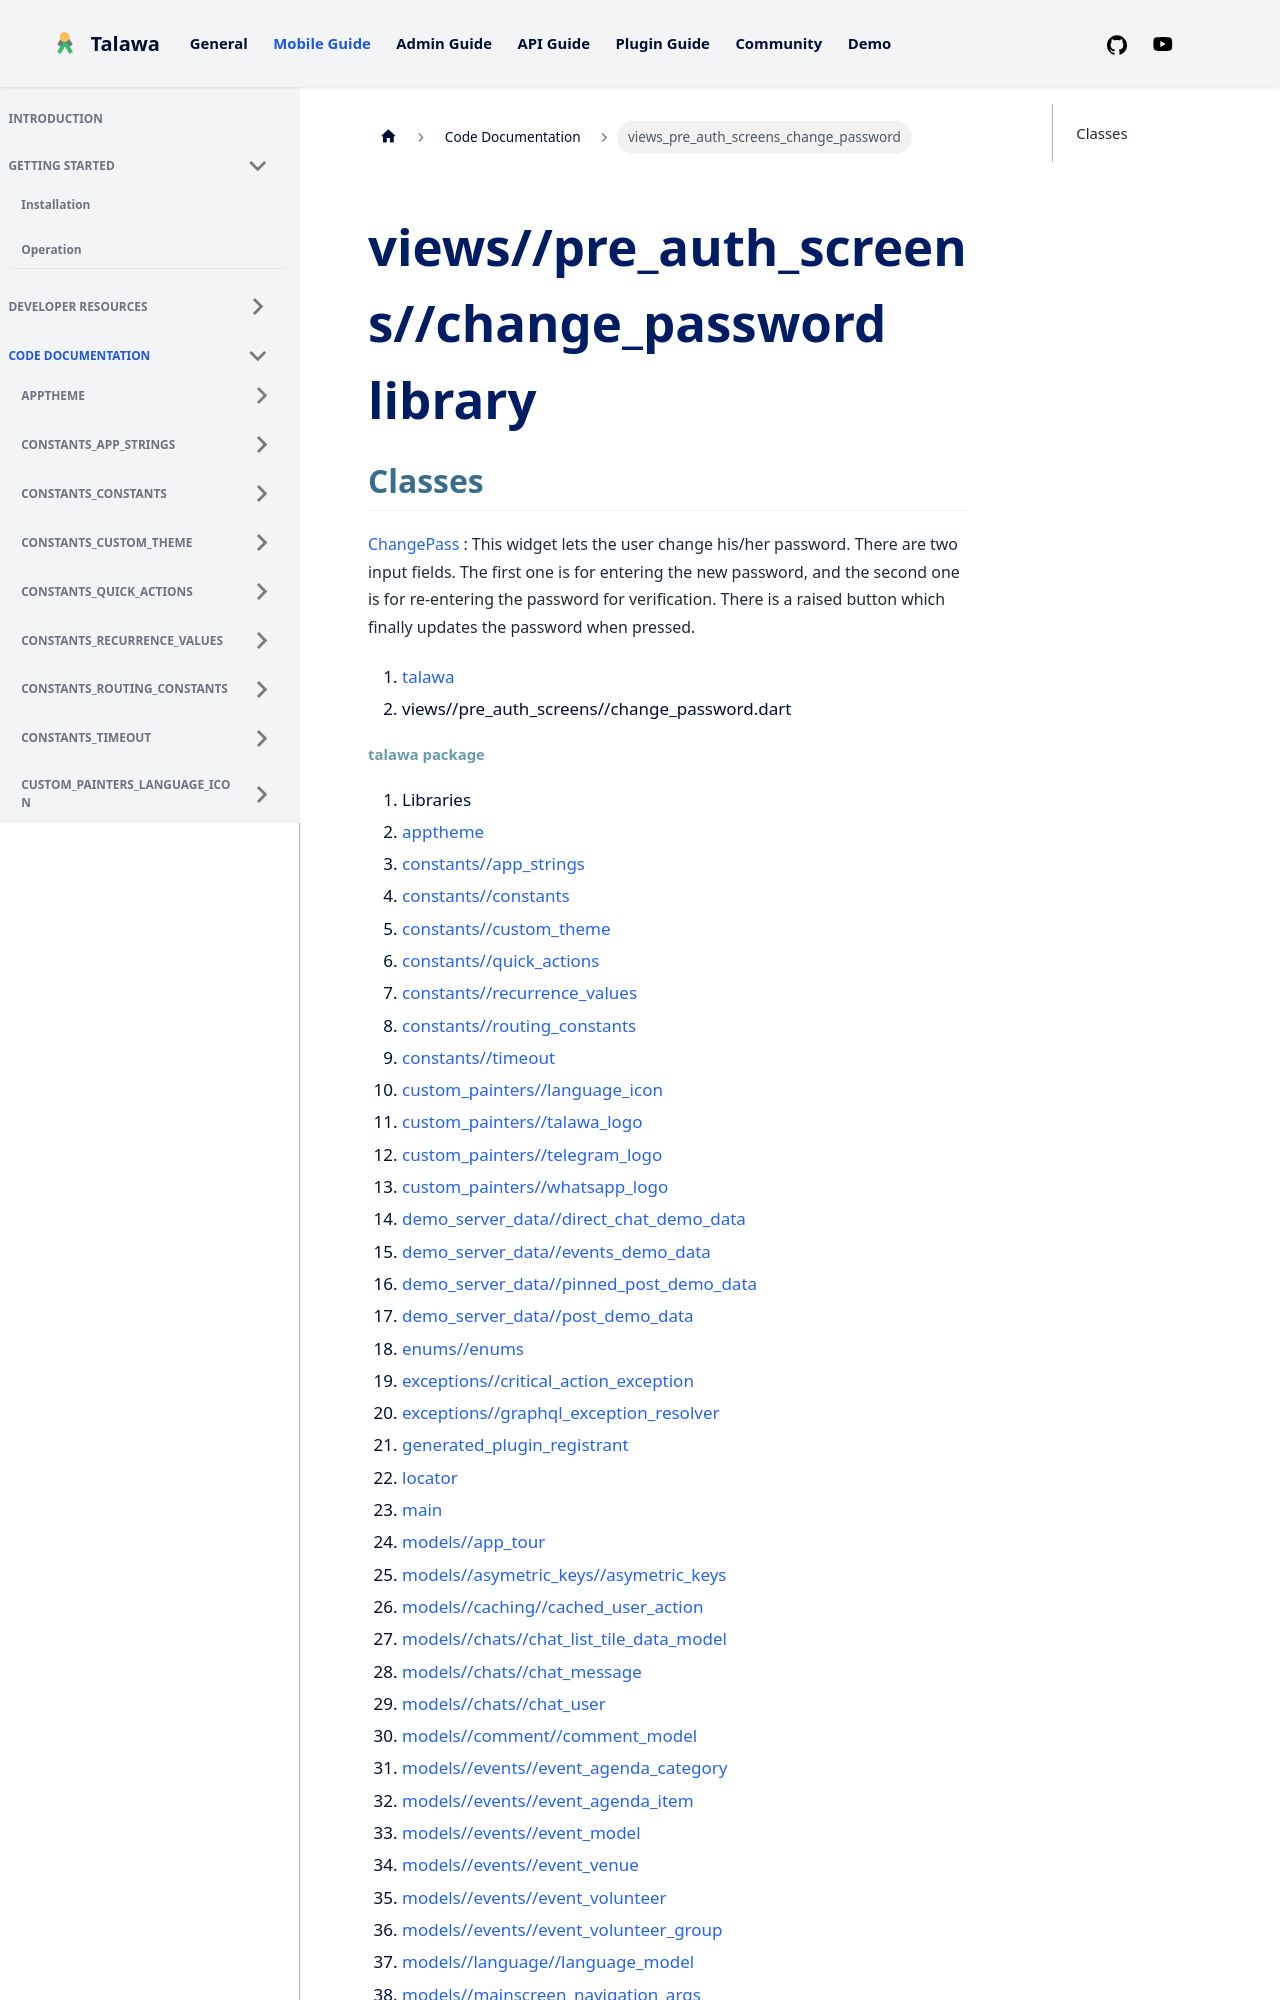

repository: PalisadoesFoundation/talawa · page: docs/auto-docs/views_pre_auth_screens_change_password/index.html · generator: docusaurus

---
title: "views_pre_auth_screens_change_password"
---


<div>

# views//pre_auth_screens//change_password library

</div>


## Classes

[ChangePass](../views_pre_auth_screens_change_password/ChangePass-class.md)
:   This widget lets the user change his/her password. There are two
    input fields. The first one is for entering the new password, and
    the second one is for re-entering the password for verification.
    There is a raised button which finally updates the password when
    pressed.







1.  [talawa](../index.md)
2.  views//pre_auth_screens//change_password.dart
